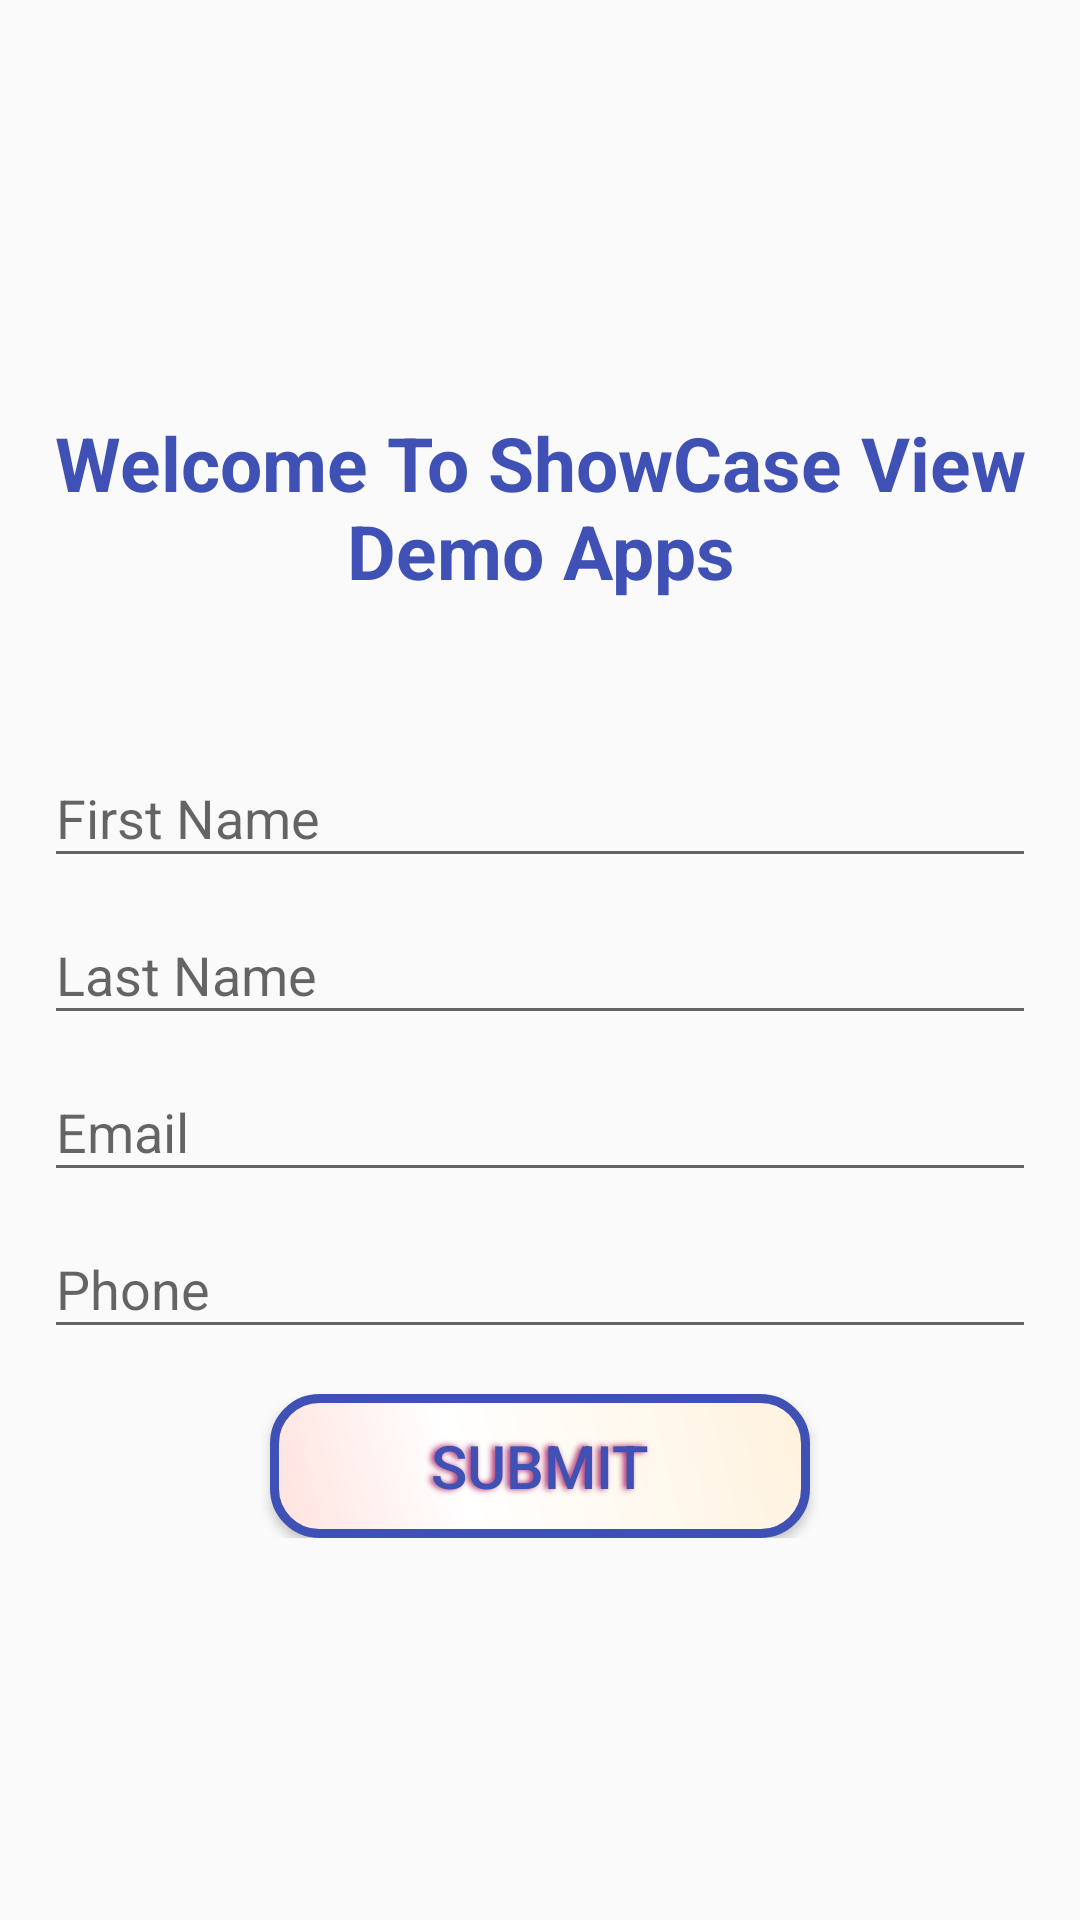

Produce the Android XML layout that renders to this screen, including the resource entries it uses.
<!-- AndroidManifest.xml: application theme AppTheme -->
<!-- res/layout/content_main.xml -->
<?xml version="1.0" encoding="utf-8"?>
<RelativeLayout xmlns:android="http://schemas.android.com/apk/res/android"
    xmlns:app="http://schemas.android.com/apk/res-auto"
    xmlns:tools="http://schemas.android.com/tools"
    android:layout_width="match_parent"
    android:layout_height="match_parent"
    android:paddingBottom="@dimen/activity_vertical_margin"
    android:paddingLeft="@dimen/activity_horizontal_margin"
    android:paddingRight="@dimen/activity_horizontal_margin"
    android:paddingTop="@dimen/activity_vertical_margin"
    app:layout_behavior="@string/appbar_scrolling_view_behavior"
    tools:context="com.rfsoftlab.jakir.showcaseview_demo.MainActivity"
    tools:showIn="@layout/activity_main">

    <LinearLayout
        android:layout_width="fill_parent"
        android:layout_height="wrap_content"
        android:layout_centerInParent="true"
        android:layout_marginLeft="15dp"
        android:layout_marginRight="15dp"
        android:gravity="center"
        android:orientation="vertical">

        <TextView
            android:layout_width="match_parent"
            android:layout_height="wrap_content"
            android:layout_marginBottom="40dp"
            android:layout_marginTop="10dp"
            android:gravity="center"
            android:text="@string/welcome"
            android:textColor="@color/colorPrimary"
            android:textSize="25dp"
            android:textStyle="bold" />

        <android.support.design.widget.TextInputLayout
            android:id="@+id/inputLayoutFirstName"
            android:layout_width="match_parent"
            android:layout_height="wrap_content">

            <EditText
                android:id="@+id/etFirstName"
                android:layout_width="match_parent"
                android:layout_height="wrap_content"
                android:hint="@string/first_name"
                android:imeOptions="actionNext"
                android:inputType="textPersonName"
                android:singleLine="true" />

        </android.support.design.widget.TextInputLayout>

        <android.support.design.widget.TextInputLayout
            android:id="@+id/inputLayoutLastName"
            android:layout_width="match_parent"
            android:layout_height="wrap_content">

            <EditText
                android:id="@+id/etLastName"
                android:layout_width="match_parent"
                android:layout_height="wrap_content"
                android:hint="@string/last_name"
                android:imeOptions="actionNext"
                android:inputType="textPersonName"
                android:singleLine="true" />

        </android.support.design.widget.TextInputLayout>

        <android.support.design.widget.TextInputLayout
            android:id="@+id/inputLayoutEmail"
            android:layout_width="match_parent"
            android:layout_height="wrap_content">

            <EditText
                android:id="@+id/etEmail"
                android:layout_width="match_parent"
                android:layout_height="wrap_content"
                android:hint="@string/email"
                android:imeOptions="flagNavigateNext"
                android:inputType="textEmailAddress"
                android:singleLine="true" />

        </android.support.design.widget.TextInputLayout>

        <android.support.design.widget.TextInputLayout
            android:id="@+id/inputLayoutPhone"
            android:layout_width="match_parent"
            android:layout_height="wrap_content">

            <EditText
                android:id="@+id/etPhone"
                android:layout_width="match_parent"
                android:layout_height="wrap_content"
                android:hint="@string/phone"
                android:imeOptions="actionDone"
                android:inputType="phone"
                android:singleLine="true" />

        </android.support.design.widget.TextInputLayout>

        <Button
            android:id="@+id/btnSubmit"
            android:layout_width="180dp"
            android:layout_height="wrap_content"
            android:layout_marginTop="15dp"
            android:background="@drawable/button_shape"
            android:shadowColor="#A82064"
            android:shadowDx="-3"
            android:shadowDy="0"
            android:shadowRadius="5"
            android:text="@string/btn_submit"
            android:textColor="@color/colorPrimary"
            android:textSize="20sp" />

    </LinearLayout>

</RelativeLayout>
<!-- res/layout/activity_main.xml (included above) -->
<?xml version="1.0" encoding="utf-8"?>
<android.support.design.widget.CoordinatorLayout xmlns:android="http://schemas.android.com/apk/res/android"
    xmlns:app="http://schemas.android.com/apk/res-auto"
    xmlns:tools="http://schemas.android.com/tools"
    android:layout_width="match_parent"
    android:layout_height="match_parent"
    android:fitsSystemWindows="true"
    tools:context="com.rfsoftlab.jakir.showcaseview_demo.MainActivity">

    <android.support.design.widget.AppBarLayout
        android:layout_width="match_parent"
        android:layout_height="wrap_content"
        android:theme="@style/AppTheme.AppBarOverlay">

        <android.support.v7.widget.Toolbar
            android:id="@+id/toolbar"
            android:layout_width="match_parent"
            android:layout_height="?attr/actionBarSize"
            android:background="?attr/colorPrimary"
            app:popupTheme="@style/AppTheme.PopupOverlay" />

    </android.support.design.widget.AppBarLayout>

    <include layout="@layout/content_main"/>

</android.support.design.widget.CoordinatorLayout>
<!-- resources referenced by this layout -->
<resources>
  <color name="colorPrimary">#3F51B5</color>
  <!-- drawable button_shape (drawable) -->
  <?xml version="1.0" encoding="utf-8"?>
  <shape xmlns:android="http://schemas.android.com/apk/res/android" android:shape="rectangle" >
      <corners
          android:radius="15dp"
          />
      <gradient
          android:angle="45"
          android:centerX="35%"
          android:centerColor="#FFF"
          android:startColor="#FFE2DE"
          android:endColor="#FFF2DE"
          android:type="linear"
          />
      <padding
          android:left="0dp"
          android:top="0dp"
          android:right="0dp"
          android:bottom="0dp"
          />
      <size
          android:width="180dp"
          android:height="45dp"
          />
      <stroke
          android:width="3dp"
          android:color="@color/colorPrimary"
          />
  </shape>
  <string name="btn_submit">Submit</string>
  <string name="email">Email</string>
  <string name="first_name">First Name</string>
  <string name="last_name">Last Name</string>
  <string name="phone">Phone</string>
  <string name="welcome">Welcome To ShowCase View Demo Apps</string>
  <style name="AppTheme.AppBarOverlay" parent="ThemeOverlay.AppCompat.Dark.ActionBar" />
  <style name="AppTheme.PopupOverlay" parent="ThemeOverlay.AppCompat.Light" />
  <style name="AppTheme" parent="Theme.AppCompat.Light.DarkActionBar">
          
          <item name="colorPrimary">@color/colorPrimary</item>
          <item name="colorPrimaryDark">@color/colorPrimaryDark</item>
          <item name="colorAccent">@color/colorAccent</item>
      </style>
  <color name="colorPrimaryDark">#303F9F</color>
  <color name="colorAccent">#FF4081</color>
</resources>
